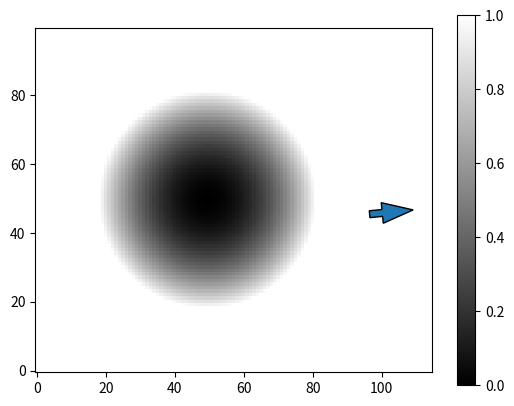

Reproduce this figure in Python.
import numpy as np
import matplotlib.pyplot as plt

width  = 100
length = 100

# just tuning these for now instead of more well-thought-out gravity things
gradientMultiplier = 1.0
momentumMultiplier = 0.0

sedimentAccumulationMultiplier = 0.0
sedimentDepositionMultiplier   = 0.0

#grid = np.ones((width,length))
xs = np.linspace(-np.pi/2,np.pi/2,100)
ys = np.linspace(-np.pi/2,np.pi/2,100)
xx, yy = np.meshgrid(xs,ys)
grid = xx**2 + yy**2

def changeGrid(x,y,dsediment):
    if not (int(x) < 0 or int(x) >= width or int(y)<0 or int(y)>=length):
        grid[int(x)][int(y)] += dsediment

def getGrid(x,y):
    if (int(x) < 0 or int(x) >= width or int(y)<0 or int(y)>=length):
        return 0
    else:
        return grid[int(x)][int(y)]
    

def localGradient(x,y):
    """
    find gradient at given point using surrounding 8 adjacent cells \n
    z1 | z2 | z3 \n
    z4 | z5 | z6 \n
    z7 | z8 | z9 \n
    im gonna try something like this: \n
    dz/dx = 2*(z6-z4) + z3 - z1 + z9 - z7 \n
    dz/dy = 2*(z2-z8) + z3 - z9 + z1 - z7 \n
    not using np.gradient because I think that does the whole grid.. could run it on just the 3x3 subgrid though
    """
    # i'm sure there's a more elegant way to do this
    ix = int(x)
    iy = int(y)
    z1 = getGrid(ix-1,iy-1)
    z2 = getGrid(ix,iy-1)
    z3 = getGrid(ix+1,iy-1)
    z4 = getGrid(ix-1,iy)
    #z5 = getGrid(ix,iy)
    z6 = getGrid(ix+1,iy)
    z7 = getGrid(ix-1,iy+1)
    z8 = getGrid(ix,iy+1)
    z9 = getGrid(ix+1,iy+1)

    dzdx = 2*(z6-z4) + z3 - z1 + z9 - z7
    dzdy = 2*(z2-z8) + z3 - z9 + z1 - z7
    return dzdx, dzdy

# place 'raindrop' at random point
# pick up some quantity of sediment from point
# maybe sediment amount should depend on steepness? or momentum?
# walk raindrop in downward-ish direction (but also taking momentum into account)
# deposit sediment (if shallow enough? slow enough?)
#    deposition wikipedia: when enough KE of the fluid is lost, sediment is deposited

# what to keep track of for each particle:
#  - momentum
#  - amount of sediment
#  - amount of liquid

def testDrop100Steps():
    x = np.random.randint(width-1)
    y = np.random.randint(length-1)
    dx = 0.0#(np.random.ranf()*2 - 1) / 100
    dy = 0.0#(np.random.ranf()*2 - 1) / 100
    liquid = 1.0
    sediment = 0.0
    for i in range(100):
        x,y,dx,dy,liquid,sediment = stepDrop(x,y,dx,dy,liquid,sediment)
        buffer = 3
        if (int(x) < 0+buffer or int(x) >= width-buffer or int(y)<0+buffer or int(y)>=length-buffer):
            break
        plt.clf()
        plt.imshow(grid, cmap="gray", origin="lower", vmin=0,vmax=1.0)
        plt.colorbar()
        plt.arrow(x,y,dx*5,dy*5, width=2)
        #plt.scatter(y,x)
        plt.pause(0.0001)
    

def stepDrop(x,y,dx,dy,liquid,sediment):
    """
    increment the simulation for the given drop
    """
    # get grid gradient at drop position
    dzdx, dzdy = localGradient(x,y)
    xGradientContribution = dzdx*gradientMultiplier
    yGradientContribution = dzdy*gradientMultiplier
    xMomentumContribution = dx * momentumMultiplier
    yMomentumContribution = dy * momentumMultiplier
    #print(xGradientContribution,yGradientContribution,xMomentumContribution,yMomentumContribution)
    
    # pick up sediment according to slope and momentum.
    #TODO: make this conserve mass..
    dsediment = sedimentAccumulationMultiplier*(xGradientContribution**2 + yGradientContribution**2 + xMomentumContribution**2 + yMomentumContribution**2)
    sediment += dsediment

    # remove mass from gridaccording to how much sediment was removed
    changeGrid(x,y,-1*dsediment)
    
    # move drop according to gradient AND momentum
    dx = xGradientContribution + xMomentumContribution
    dy = yGradientContribution + yMomentumContribution
    
    x += dx
    y += dy

    # update momentum
    xMomentumContribution = dx * momentumMultiplier
    yMomentumContribution = dy * momentumMultiplier

    # deposit sediment according to momentum
    dsediment = sedimentDepositionMultiplier*(xMomentumContribution**2 + yMomentumContribution**2)
    sediment -= dsediment

    # add that sediment mass back to the grid
    changeGrid(x,y,dsediment)

    return x,y,dx,dy,liquid,sediment


# try later:
# split raindrops into smaller volumes that go in different directions
# gather different types/hardness of sediments for different layers of heightmap
# have 'momentum' actually depend on mass, not just velocity
for i in range(2):
    testDrop100Steps()
plt.show()
